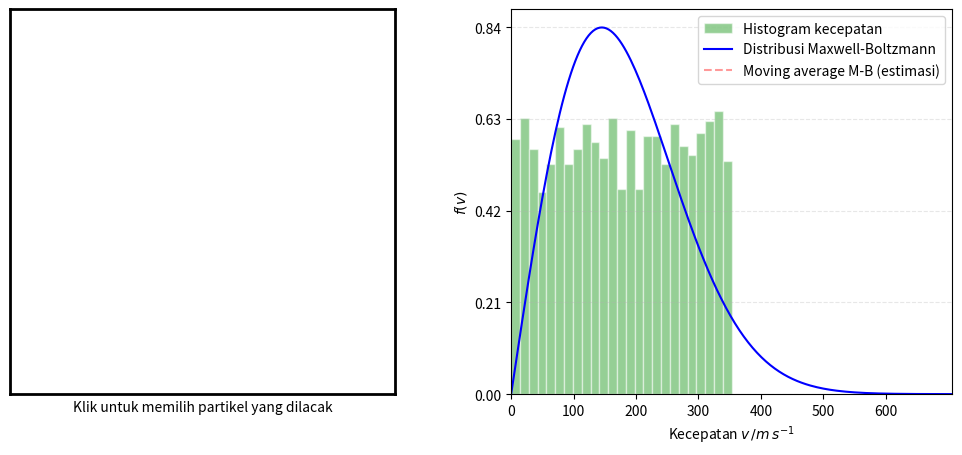

Generate this figure with matplotlib: (Note: this script raises an exception after producing the figure.)
# Simulasi gas ideal 2D dengan tumbukan elastis antar partikel
# dan tumbukan pantul pada dinding kotak
# Distribusi kecepatan partikel mengikuti distribusi Maxwell-Boltzmann
# dengan animasi gerakan partikel dan histogram kecepatan
# Yoyok Adisetio Laksono, 2025
# Departemen Fisika, FMIPA, Universitas Negeri Malang
#
# Program ini adalah bahan perkuliahan Fisika Komputasi Lanjut
# dan dapat digunakan, dimodifikasi, dan disebarluaskan

import numpy as np
from scipy.spatial.distance import pdist, squareform
from scipy.interpolate import make_interp_spline
import matplotlib.pyplot as plt
from matplotlib.animation import FuncAnimation
from tqdm import tqdm

X, Y = 0, 1

class GasIdeal:
    def __init__(self, pos, kec, r, m):
        self.pos = np.asarray(pos, dtype=float)
        self.kec = np.asarray(kec, dtype=float)
        self.n = self.pos.shape[0]
        self.r = r
        self.m = m
        self.nsteps = 0

    def advance(self, dt):
        self.nsteps += 1
        self.pos += self.kec * dt
        dist = squareform(pdist(self.pos))
        iarr, jarr = np.where(dist < 2 * self.r)
        k = iarr < jarr
        iarr, jarr = iarr[k], jarr[k]
        # Periksa apakah menumbuk 4 dinding?
        dinding_kiri = self.pos[:, X] < self.r
        dinding_kanan = self.pos[:, X] > 1 - self.r
        dinding_bawah = self.pos[:, Y] < self.r
        dinding_atas = self.pos[:, Y] > 1 - self.r
        # Partikel yang menumbuk dinding dibalik kecepatannya
        self.kec[dinding_kiri | dinding_kanan, X] *= -1
        self.kec[dinding_bawah | dinding_atas, Y] *= -1
        # Proses tumbukan antar partikel
        for i, j in zip(iarr, jarr): # iterasi semua pasangan yang menumbuk
            # Koordinat relatif dan kecepatan relatif
            pos_i, kec_i = self.pos[i], self.kec[i]
            pos_j, kec_j = self.pos[j], self.kec[j]
            rel_pos, rel_kec = pos_i - pos_j, kec_i - kec_j
            r_rel = rel_pos @ rel_pos
            v_rel = rel_kec @ rel_pos
            v_rel = 2 * rel_pos * v_rel / r_rel - rel_kec
            v_cm = (kec_i + kec_j) / 2
            self.kec[i] = v_cm - v_rel / 2
            self.kec[j] = v_cm + v_rel / 2

def get_speeds(kec):
    return np.hypot(kec[:, X], kec[:, Y])

def get_KE(speeds):
    return 0.5 * sim.m * sum(speeds**2)

def moving_average(data, window=5):
    pad = window // 2
    padded = np.pad(data, (pad, pad), mode='edge')
    kernel = np.ones(window) / window
    return np.convolve(padded, kernel, mode='valid')

#########################################################################
# Parameter simulasi
#########################################################################
n = 2000
skala_r = 5.e6
r = 2e-10 * skala_r
skala_t = 1e9
sbar = 353 * skala_r / skala_t
FPS = 30
dt = 1 / FPS
m = 1

pos = np.random.random((n, 2))
theta = np.random.random(n) * 2 * np.pi
s0 = sbar * np.random.random(n)
kec = (s0 * np.array((np.cos(theta), np.sin(theta)))).T

# Membuat objek simulasi gas ideal
sim = GasIdeal(pos, kec, r, m)
# Indeks partikel yang dilacak
tracked_index = 0
track_history = []

# Pengaturan gambar
DPI = 100
width, height = 1000, 500
fig = plt.figure(figsize=(width / DPI, height / DPI), dpi=DPI)
fig.canvas.manager.set_window_title("Simulasi Gas Ideal, Yoyok Adisetio Laksono, 2025")
fig.subplots_adjust(left=0, right=0.97)
# Membuat dua subplot: simulasi dan histogram kecepatan
# subplot 1: gerakan gas ideal
sim_ax = fig.add_subplot(121, aspect='equal', autoscale_on=False)
sim_ax.set_xticks([]); sim_ax.set_yticks([])
sim_ax.set_xlabel('Klik untuk memilih partikel yang dilacak')
for spine in sim_ax.spines.values(): spine.set_linewidth(2)
# subplot 2: grafik histogram kecepatan analitik, simulasi, dan satu partikel terpilih
speed_ax = fig.add_subplot(122)
speed_ax.set_xlabel(r'Kecepatan $v\,/m\,s^{-1}$')
speed_ax.set_ylabel(r'$f(v)$')
particles, = sim_ax.plot([], [], 'bo', ms=24)
track_line, = sim_ax.plot([], [], 'r--', lw=1, label='Jejak partikel terpilih', alpha=0.4)
# Histogram kecepatan awal
speeds = get_speeds(sim.kec)
nbins = 50 # 50 histogram bins
hist_vals, bins, bar_container = speed_ax.hist(
    speeds, bins=nbins, range=(0, 2 * sbar), density=True,
    color='tab:green', edgecolor='w', alpha=0.5,
    label='Histogram kecepatan'
)
bar_container_ref = bar_container
speed_ax.set_xlim(0, 2 * sbar)
ticks = np.linspace(0, 600, 7, dtype=int)
speed_ax.set_xticks(ticks * skala_r / skala_t)
speed_ax.set_xticklabels([str(tick) for tick in ticks])
speed_ax.set_yticks([])
speed_ax.grid(axis='y', linestyle='--', alpha=0.3)
# Hitung energi kinetik rerata, kecepatan rms, dan kecepatan maks
mean_KE = get_KE(speeds) / n
a = sim.m / 2 / mean_KE
sgrid_hi = np.linspace(0, bins[-1], 200)
f = 2 * a * sgrid_hi * np.exp(-a * sgrid_hi**2)
mb_line, = speed_ax.plot(sgrid_hi, f, 'b-', label='Distribusi Maxwell-Boltzmann')
fmax = np.sqrt(sim.m / mean_KE / np.e)
speed_ax.set_yticks(np.linspace(0, fmax, 5))
speed_ax.set_yticklabels([f'{v:.2f}' for v in np.linspace(0, fmax, 5)])
# Grafik kecepatan moving average dan titik merah puncak histogram
sgrid = (bins[1:] + bins[:-1]) / 2
mb_est_line, = speed_ax.plot([], [], 'r--', label='Moving average M-B (estimasi)', alpha=0.4)
mb_est = np.zeros(len(sgrid))
peak_dots, = speed_ax.plot([], [], 'ro', markersize=3) #, label='Puncak histogram')
# Posisi label
xlabel, ylabel = 0.6 * sgrid[-1], 0.5 * fmax
label = speed_ax.text(xlabel, ylabel, '', backgroundcolor='w')
speed_label = speed_ax.text(xlabel, 0.9*ylabel, '', color='red', fontsize=10, backgroundcolor='w')
# Error relatif
error_text = speed_ax.text(xlabel, 0.4*ylabel, '', fontsize=10, color='black', backgroundcolor='w')
speed_ax.legend(loc='upper right')

# Fungsi inisialisasi animasi
def init_anim():
    particles.set_data([], [])
    track_line.set_data([], [])
    mb_est_line.set_data([], [])
    peak_dots.set_data([], [])
    label.set_text('')
    speed_label.set_text('')
    error_text.set_text('')
    return particles, track_line, mb_est_line, peak_dots, label, speed_label, *bar_container_ref.patches

# Fungsi animasi
def animate(i):
    global sim, mb_est_line, mb_est, track_history, tracked_index
    sim.advance(dt)
    particles.set_data(sim.pos[:, X], sim.pos[:, Y])
    particles.set_markersize(0.5)

    # Update jejak partikel terpilih
    track_history.append(sim.pos[tracked_index].copy())
    if len(track_history) > 1:
        track_line.set_data(*zip(*track_history))

    # Update histogram kecepatan
    speeds = get_speeds(sim.kec)
    hist_vals, _ = np.histogram(speeds, bins=bins, density=True)
    for idx, (count, patch) in enumerate(zip(hist_vals, bar_container_ref.patches)):
        patch.set_height(count)
        patch.set_facecolor('tab:green')

    # Warna merah balok histogram untuk partikel terpilih
    tracked_speed = speeds[tracked_index]
    bin_index = np.searchsorted(bins, tracked_speed) - 1
    if 0 <= bin_index < len(bar_container_ref.patches):
        bar_container_ref.patches[bin_index].set_facecolor('red')

    # Update label gambar kurva distribusi kecepatan
    if i >= IAV_START:
        mb_est += (hist_vals - mb_est) / (i - IAV_START + 1)
        # Menghitung moving average untuk memperhalus kurva histogram
        smoothed = moving_average(mb_est, window=5)
        mb_est_line.set_data(sgrid, smoothed)
        # Menampilkan titik puncak pada histogram
        peak_dots.set_data(sgrid, smoothed)
        # Interpolasi distribusi analitik ke grid sgrid
        f_interp = 2 * a * sgrid * np.exp(-a * sgrid**2)
        # Hitung error relatif
        error_rel = np.linalg.norm(smoothed - f_interp) / np.linalg.norm(f_interp)
        error_text.set_text(f'Error relatif: {error_rel:.3%}')

    label.set_text('$t$ = {:.1f} ns, step = {:d}'.format(i * dt, i))
    speed_label.set_text('$v$ = {:.1f} m/s'.format(tracked_speed * skala_t / skala_r))
    return particles, track_line, mb_est_line, peak_dots, label, speed_label, error_text, *bar_container_ref.patches

# Membuat sejarah jejak partikel saat diklik
# Partikel yang dipilih berjarak terdekat dengan posisi klik
# Tampilan jejak partikel ditampilkan sebagai garis putus-putus merah dan histogram kecepatan merah
def on_click(event):
    global tracked_index, track_history
    if event.inaxes != sim_ax:
        return
    click_pos = np.array([event.xdata, event.ydata])
    distances = np.linalg.norm(sim.pos - click_pos, axis=1)
    tracked_index = np.argmin(distances)
    track_history = [sim.pos[tracked_index].copy()]  # Mulai jejak baru dari posisi saat ini

# Hubungkan event klik ke fungsi on_click
fig.canvas.mpl_connect('button_press_event', on_click)

# Jalankan animasi
IAV_START = 1 # Mulai moving average setelah frame ke-IAV_START
# Tentukan jumlah frame
frames = 1000

anim = FuncAnimation(fig, animate, frames=frames, interval=10, blit=True, init_func=init_anim, repeat=False, cache_frame_data=False)
# plt.tight_layout() # agar subplot tidak saling tumpang tindih
# plt.show()

# Simpan sebagai file MP4
# dengan progress bar agar bisa diketahui prosesnya berapa lama
# Uncomment bagian berikut untuk menyimpan animasi ke video

from matplotlib.animation import FFMpegWriter
# Setup writer
writer = FFMpegWriter(fps=30, metadata=dict(artist='Yoyok'), bitrate=1800)
# Simpan video dengan progress bar
with writer.saving(fig, "simulasi_gas_ideal.mp4", dpi=100):
    for frame in tqdm(range(frames), desc="Merekam video"):
        animate(frame)
        writer.grab_frame()
